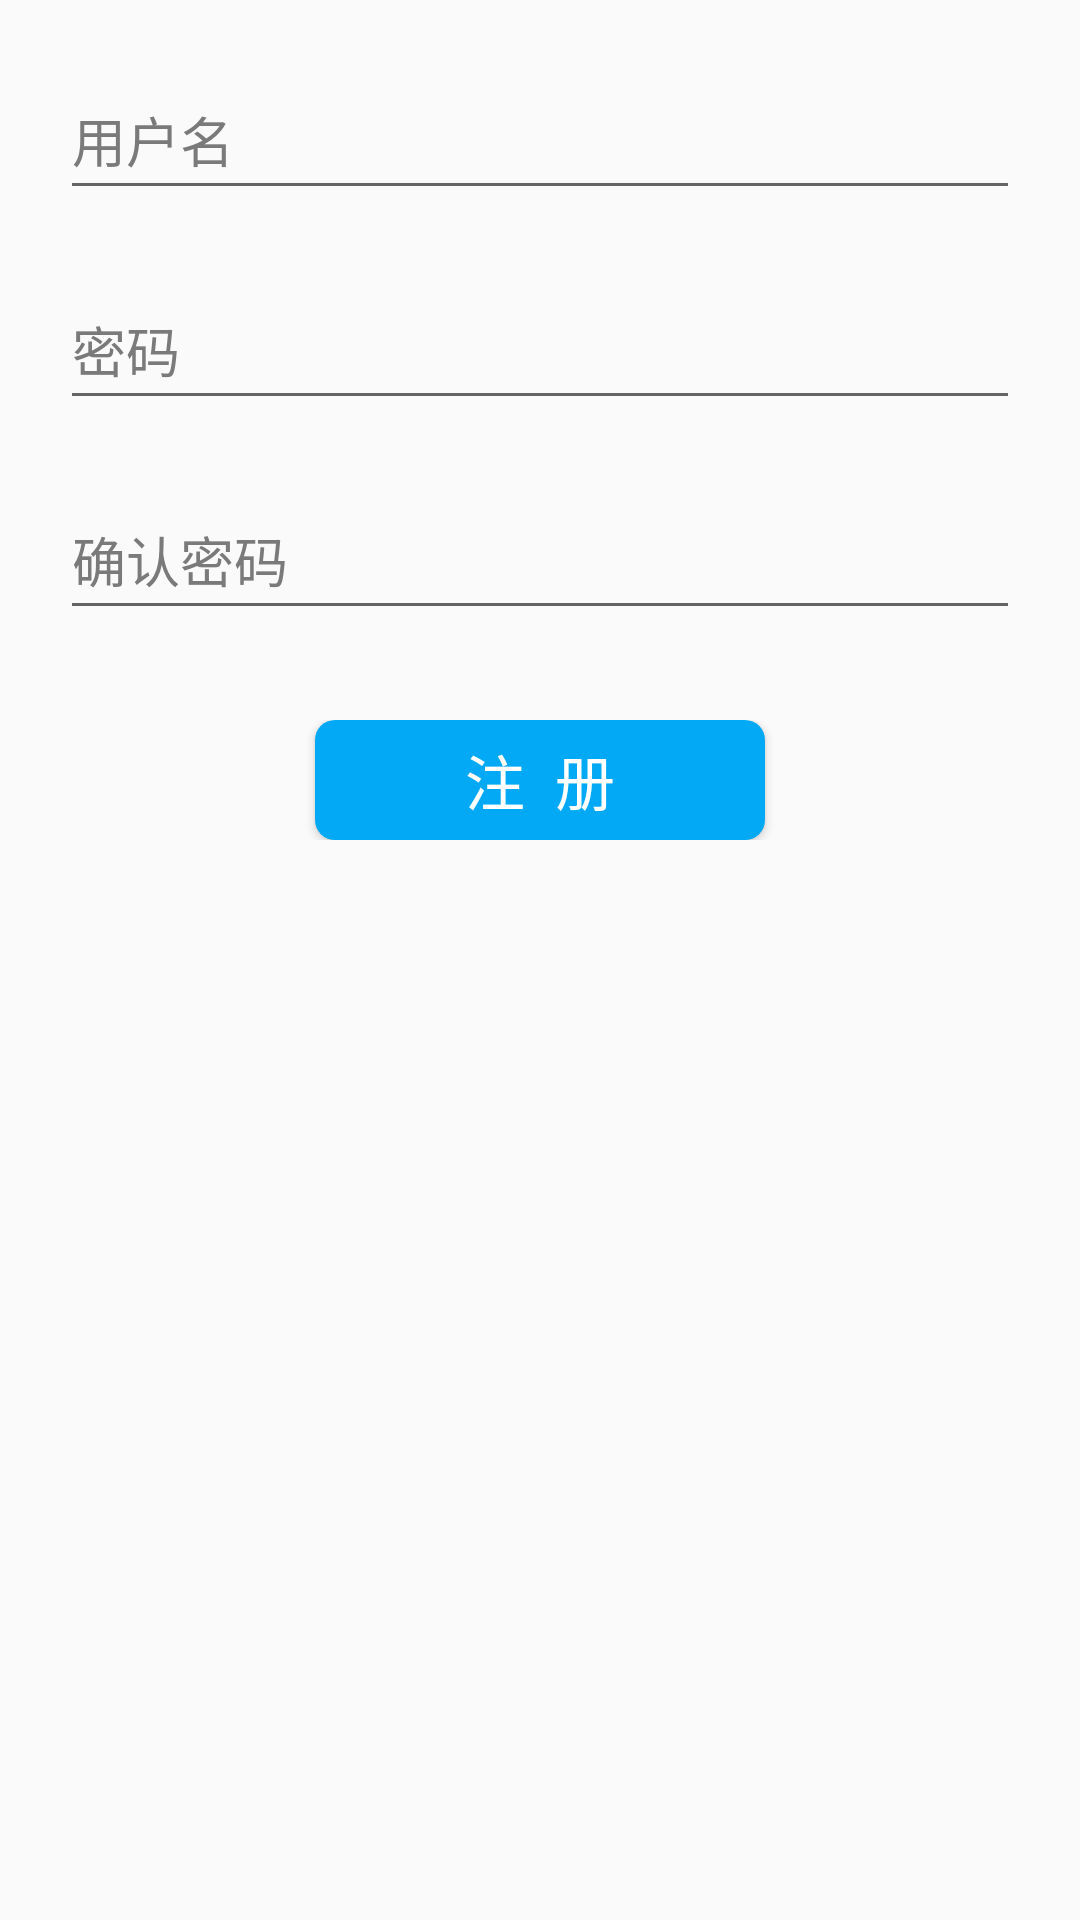

Reconstruct the res/layout file that produces this screen, plus the resources it refers to.
<!-- AndroidManifest.xml: application theme AppTheme -->
<!-- res/layout/register.xml -->
<?xml version="1.0" encoding="utf-8"?>
<android.support.v4.widget.NestedScrollView xmlns:android="http://schemas.android.com/apk/res/android"
    xmlns:app="http://schemas.android.com/apk/res-auto"
    android:layout_width="match_parent"
    android:layout_height="wrap_content"
    app:layout_behavior="@string/appbar_scrolling_view_behavior">

    <LinearLayout
        android:id="@+id/register_linear"
        android:layout_width="match_parent"
        android:layout_height="wrap_content"
        android:orientation="vertical"
        android:paddingBottom="80dp">

        <LinearLayout
            android:layout_width="match_parent"
            android:layout_height="wrap_content"
            android:layout_marginLeft="20dp"
            android:layout_marginRight="20dp"
            android:layout_marginTop="20dp"
            android:orientation="horizontal">

            <EditText
                android:id="@+id/regist_user_name"
                android:layout_width="match_parent"
                android:layout_height="50dp"
                android:hint="用户名"
                android:textColorHint="#7b7a7a" />
        </LinearLayout>

        <LinearLayout
            android:layout_width="match_parent"
            android:layout_height="wrap_content"
            android:layout_marginLeft="20dp"
            android:layout_marginRight="20dp"
            android:layout_marginTop="20dp"
            android:orientation="horizontal">

            <EditText
                android:id="@+id/regist_user_pass"
                android:layout_width="match_parent"
                android:layout_height="50dp"
                android:hint="密码"
                android:inputType="textPassword"
                android:textColorHint="#7b7a7a" />
        </LinearLayout>

        <LinearLayout
            android:layout_width="match_parent"
            android:layout_height="wrap_content"
            android:layout_marginLeft="20dp"
            android:layout_marginRight="20dp"
            android:layout_marginTop="20dp"
            android:orientation="horizontal">

            <EditText
                android:id="@+id/regist_repet_user_pass"
                android:layout_width="match_parent"
                android:layout_height="50dp"
                android:hint="确认密码"
                android:inputType="textPassword"
                android:textColorHint="#7b7a7a" />
        </LinearLayout>

        <LinearLayout
            android:layout_width="match_parent"
            android:layout_height="wrap_content"
            android:layout_marginTop="30dp"
            android:gravity="center">

            <Button
                android:id="@+id/register"
                android:layout_width="150dp"
                android:layout_height="40dp"
                android:background="@drawable/button"
                android:text="注  册"
                android:textColor="@color/logTextColor"
                android:textSize="20sp" />
        </LinearLayout>
    </LinearLayout>
</android.support.v4.widget.NestedScrollView>
<!-- resources referenced by this layout -->
<resources>
  <color name="logTextColor">#ffffff</color>
  <!-- drawable button (drawable) -->
  <?xml version="1.0" encoding="utf-8"?>
  <selector xmlns:android="http://schemas.android.com/apk/res/android">
      <item android:state_pressed="false" android:drawable="@drawable/button_before_after_click" />
      <item android:state_focused="true" android:drawable="@drawable/button_before_after_click" />
      <item android:state_pressed="true" android:drawable="@drawable/button_when_click" />
  
  </selector>
  <style name="AppTheme" parent="Theme.AppCompat.Light">
          
          <item name="colorPrimary">@color/colorPrimary</item>
          <item name="windowActionBar">false</item>
          <item name="windowNoTitle">true</item>
          <item name="android:windowAnimationStyle">@style/Animation</item>
          <item name="toolbarStyle">@style/PaddingToolbar</item>
      </style>
  <!-- drawable button_before_after_click (drawable) -->
  <?xml version="1.0" encoding="utf-8"?>
  <shape xmlns:android="http://schemas.android.com/apk/res/android"
  android:shape="rectangle">
  <corners android:bottomLeftRadius="20px"
      android:bottomRightRadius="20px"
      android:topLeftRadius="20px"
      android:topRightRadius="20px"/>
  
  <solid android:color="@color/logMainColor"/>
  </shape>
  <!-- drawable button_when_click (drawable) -->
  <?xml version="1.0" encoding="utf-8"?>
  <shape xmlns:android="http://schemas.android.com/apk/res/android"
      android:shape="rectangle">
      <corners android:bottomLeftRadius="20px"
          android:bottomRightRadius="20px"
          android:topLeftRadius="20px"
          android:topRightRadius="20px"/>
  
      <solid android:color="@color/logLightColor"/>
  </shape>
  <color name="colorPrimary">#03a9f4</color>
  <style name="Animation">
                 
          <item name="android:activityOpenEnterAnimation">@null</item>
                 
          <item name="android:activityOpenExitAnimation">@null</item>
                 
          <item name="android:activityCloseEnterAnimation">@null</item>
                 
          <item name="android:activityCloseExitAnimation">@null</item>
                 
          <item name="android:taskOpenEnterAnimation">@null</item>
                 
          <item name="android:taskOpenExitAnimation">@null</item>
                 
          <item name="android:taskCloseEnterAnimation">@null</item>
                 
          <item name="android:taskCloseExitAnimation">@null</item>
                 
          <item name="android:taskToFrontEnterAnimation">@null</item>
                 
          <item name="android:taskToFrontExitAnimation">@null</item>
                 
          <item name="android:taskToBackEnterAnimation">@null</item>
                 
          <item name="android:taskToBackExitAnimation">@null</item>
             
      </style>
  <style name="PaddingToolbar" parent="Widget.AppCompat.Toolbar"> 
          <item name="contentInsetStart">0dp</item>
      </style>
  <color name="logMainColor">#03a9f4</color>
  <color name="logLightColor">#46c0ff</color>
</resources>
